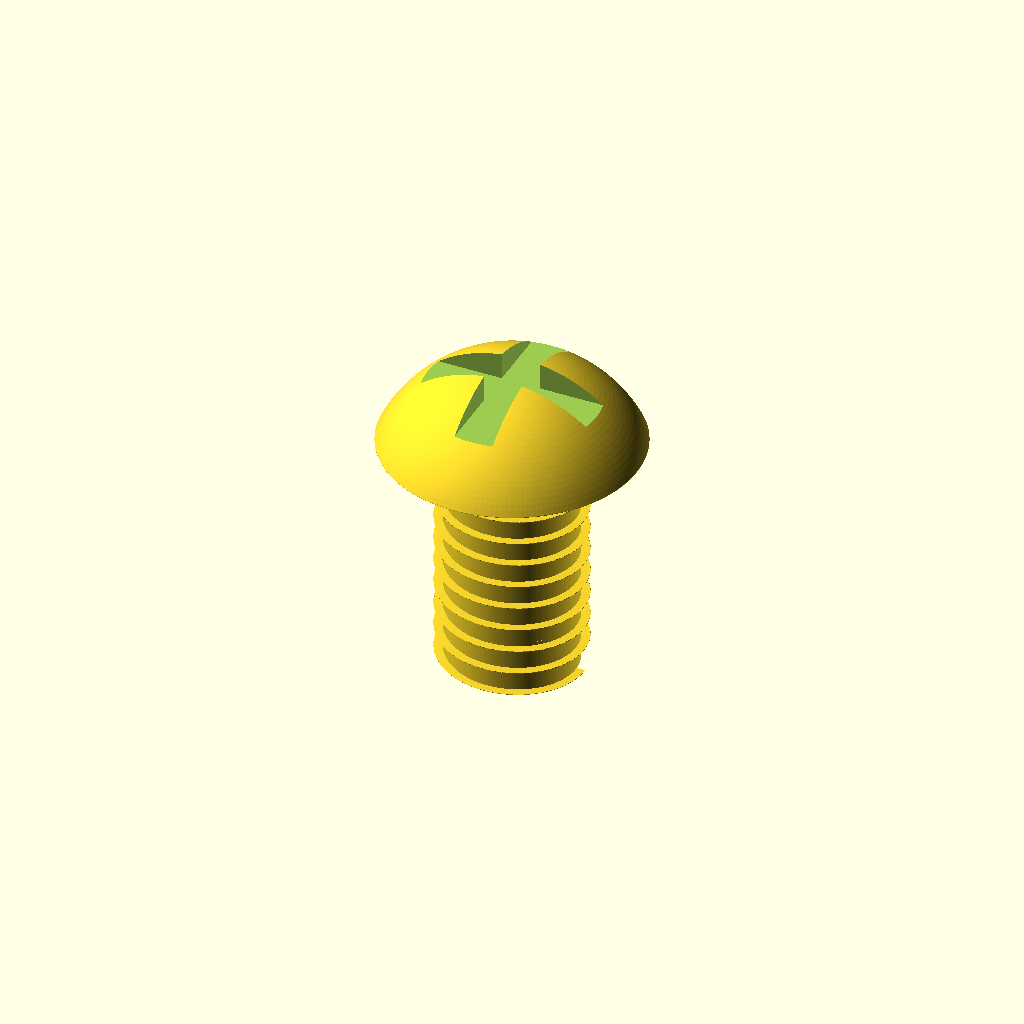
Cell 1: the model at its default parameters.
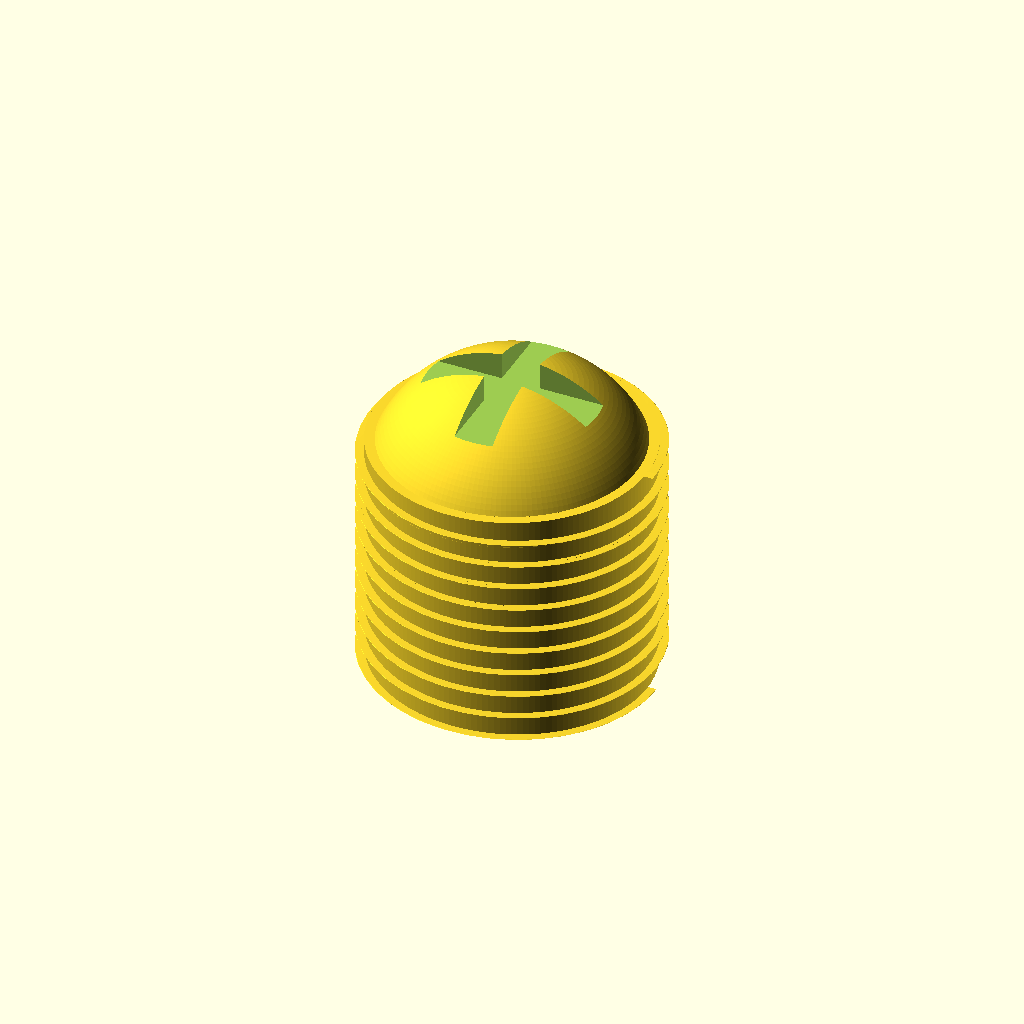
Cell 2: the same model with shaft_diameter = 12.
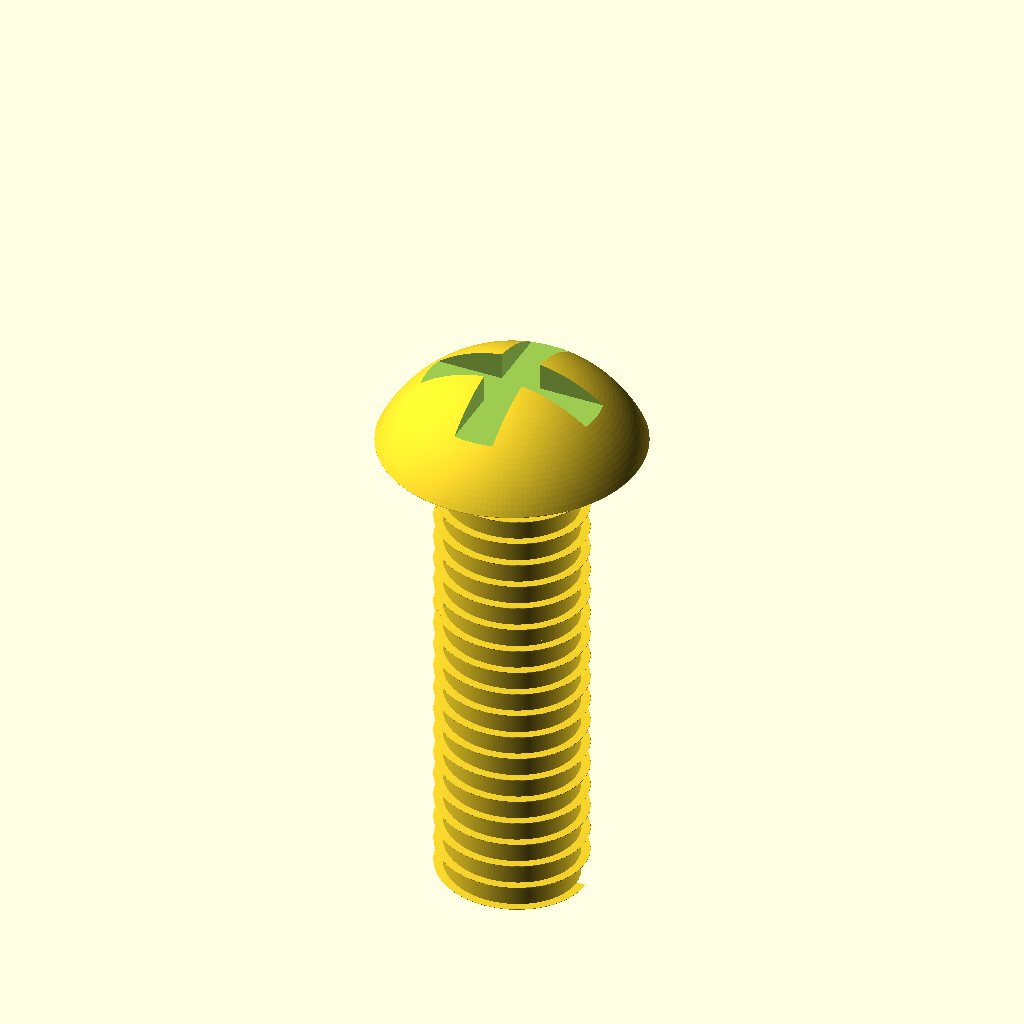
Cell 3 — shaft_length set to 20, the other parameters unchanged.
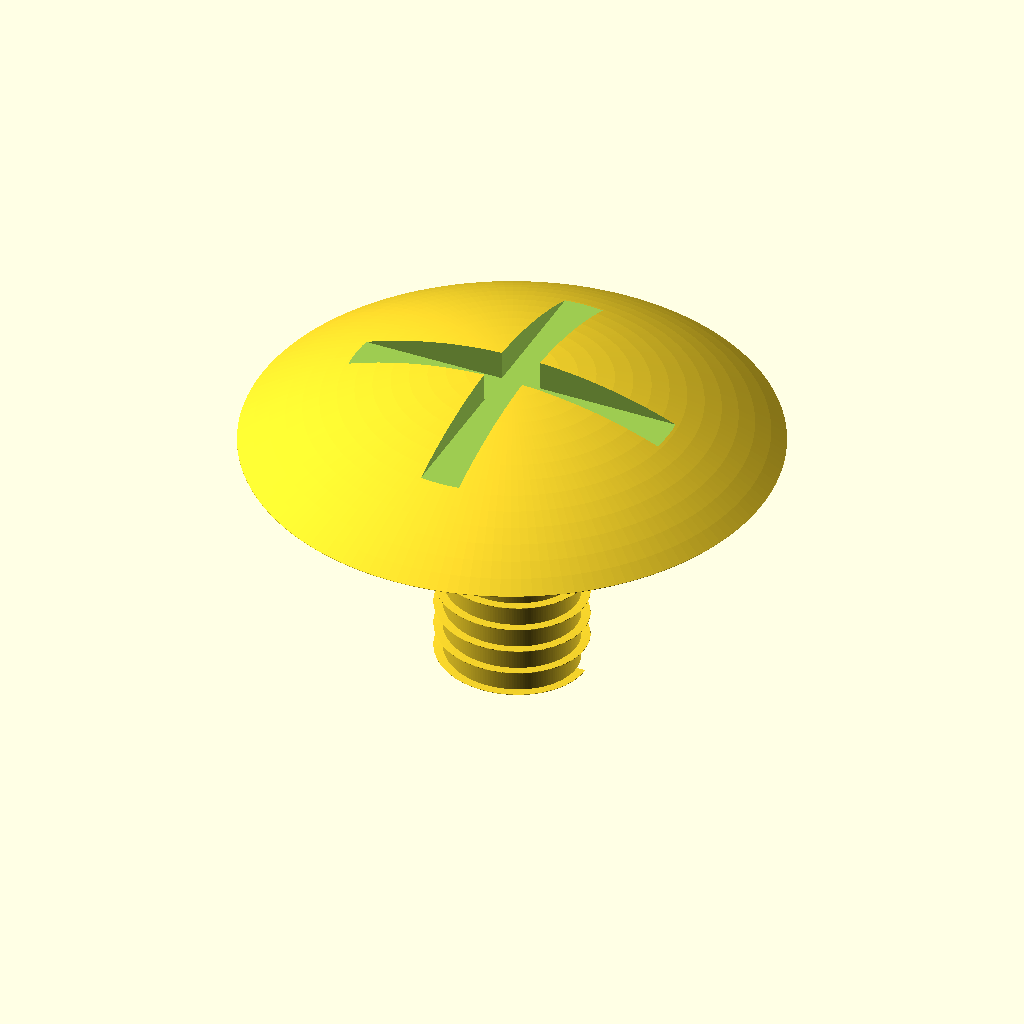
Cell 4: head_diameter = 21 (everything else at default).
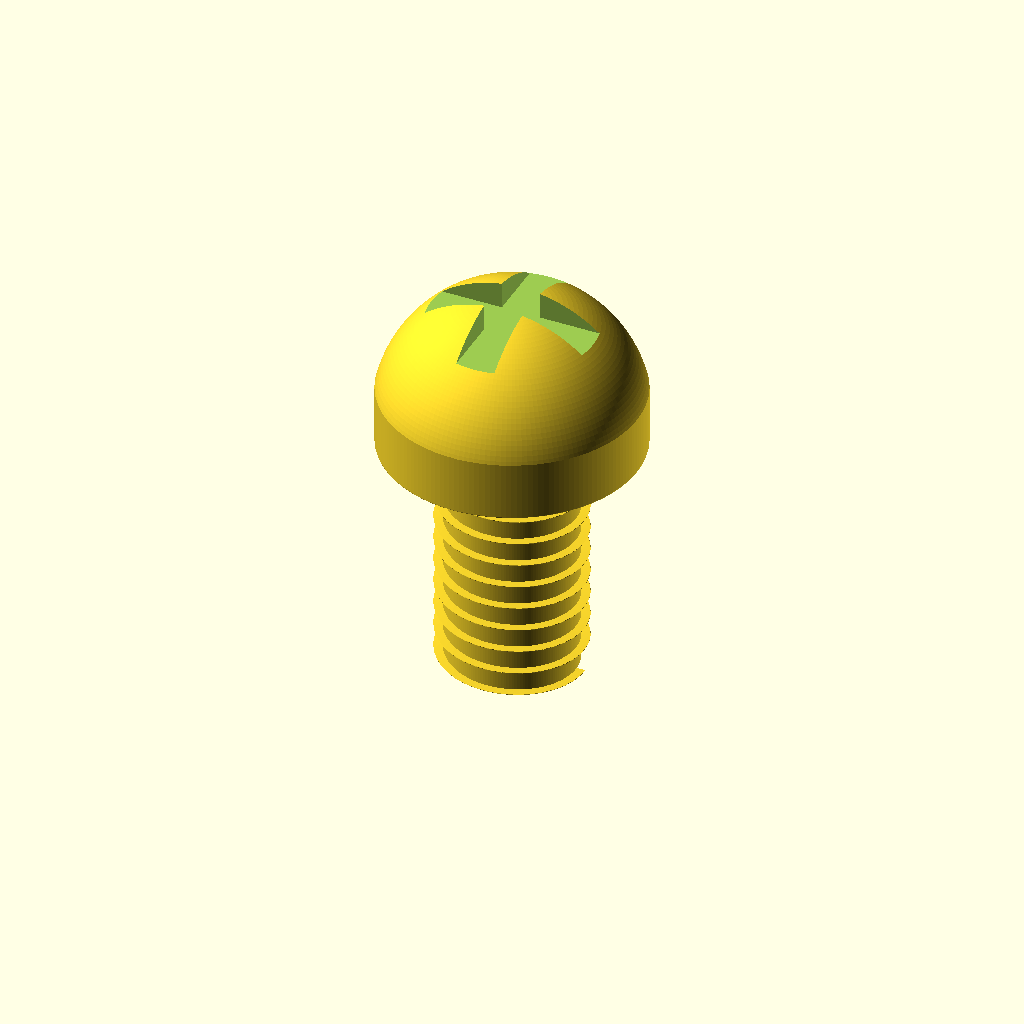
Cell 5: head_height = 6.6 (everything else at default).
All cells are drawn from one camera (rotation 55°, 0°, 25°, orthographic, colour scheme Cornfield), so only the parameter changes between them.
The OpenSCAD source (results/nopscadlib/ablations/no_json_ir/scad/screw__M6_dome_screw.scad):
$fn = 160;

// Requested dimensions (mm)
shaft_diameter = 6.0;     // major diameter (M6)
shaft_length   = 10.0;    // under-head length
head_diameter  = 10.5;
head_height    = 3.3;     // dome height above head base plane (z=0)

// Simple drive feature
drive_depth = 1.2;
drive_width = 1.6;

// Thread approximation (visual helical thread)
thread_pitch = 1.0;       // M6 coarse pitch
thread_depth = 0.35;      // radial depth of thread (visual)
thread_starts = 1;

// Small overlap to guarantee watertight unions/differences
eps = 0.03;

// Derived
shaft_r = shaft_diameter/2;
head_r  = head_diameter/2;

// Spherical-cap dome: sphere radius that yields given base radius and cap height
// R = (a^2 + h^2) / (2h)
cap_R = (head_r*head_r + head_height*head_height) / (2*head_height);

// Z location of sphere center so that cap base is at z=0 and top at z=head_height
cap_center_z = head_height - cap_R;

module dome_head_cap() {
    intersection() {
        translate([0, 0, cap_center_z]) sphere(r = cap_R);
        translate([0, 0, head_height/2])
            cylinder(h = head_height + eps, r = head_r, center = true);
    }
}

module drive_slot() {
    translate([0, 0, head_height - drive_depth/2])
        union() {
            cube([head_diameter*0.75, drive_width, drive_depth + eps], center = true);
            cube([drive_width, head_diameter*0.75, drive_depth + eps], center = true);
        }
}

// Helical thread ridge (approximation) wrapped around a core cylinder.
// Produces a single connected solid when unioned with the core.
module threaded_shank(major_d=6.0, length=10.0, pitch=1.0, depth=0.35, starts=1) {
    major_r = major_d/2;
    core_r  = max(major_r - depth, 0.01);

    // Core (minor diameter cylinder)
    union() {
        // Core from z=-length to z=0
        translate([0, 0, -length])
            cylinder(h = length + eps, r = core_r);

        // Helical ridge(s)
        for (s = [0:starts-1]) {
            rotate([0, 0, s*360/starts])
                translate([0, 0, -length])
                    linear_extrude(
                        height = length + eps,
                        twist  = 360*(length/pitch),
                        slices = max(ceil((length/pitch)*40), 80),
                        convexity = 10
                    )
                    // Place a small rectangle at the major radius so it becomes a ridge
                    // that touches the core (ensures connectivity).
                    translate([core_r - eps, -pitch*0.18])
                        square([ (major_r - core_r) + eps, pitch*0.36 ]);
        }
    }
}

module screw_body() {
    union() {
        // Threaded shank from z=-shaft_length to z=0
        threaded_shank(
            major_d = shaft_diameter,
            length  = shaft_length,
            pitch   = thread_pitch,
            depth   = thread_depth,
            starts  = thread_starts
        );

        // Dome head from z=0 to z=head_height
        dome_head_cap();
    }
}

difference() {
    screw_body();
    drive_slot();
}
Parameter table extracted from the source (name, type, default, range or options):
shaft_diameter: number, default 6
shaft_length: number, default 10
head_diameter: number, default 10.5
head_height: number, default 3.3
drive_depth: number, default 1.2
drive_width: number, default 1.6
thread_pitch: number, default 1
thread_depth: number, default 0.35
thread_starts: number, default 1
eps: number, default 0.03
